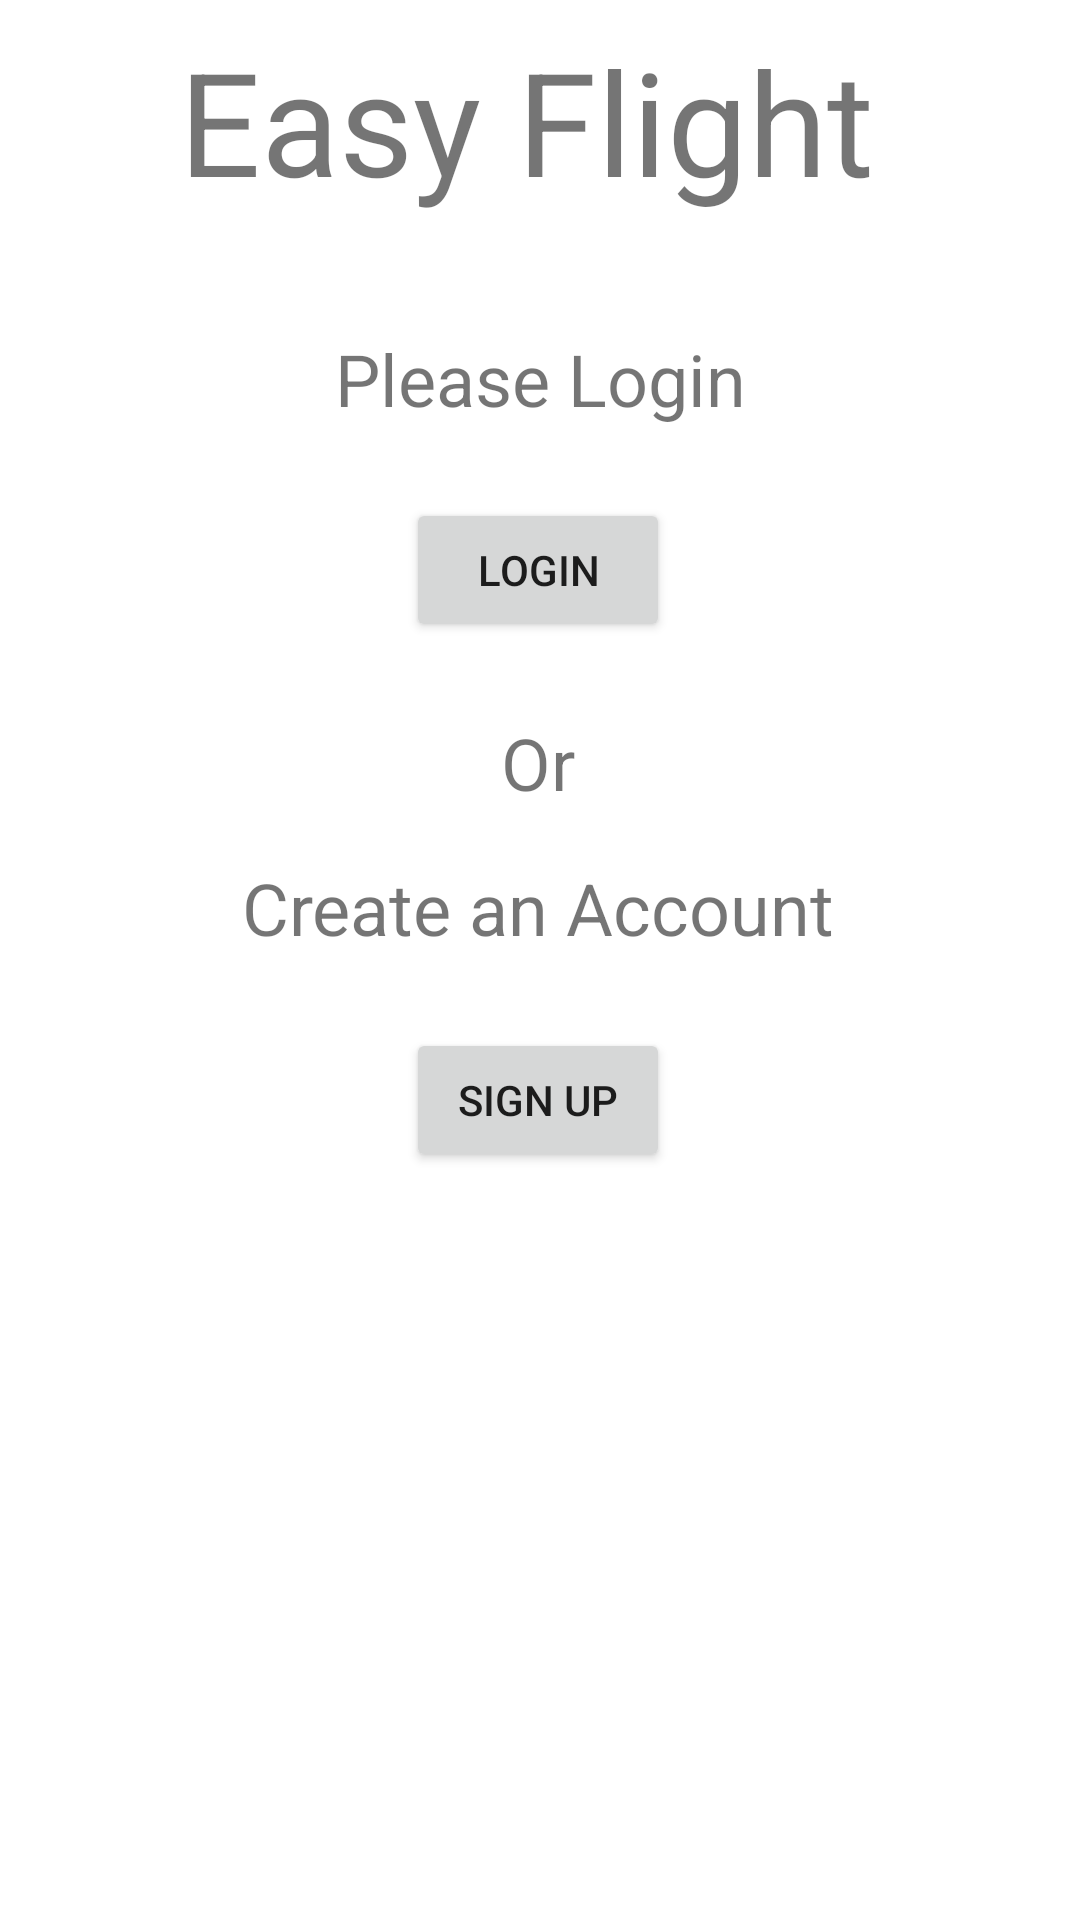

Write the Android layout XML for this screen, with the resource values it uses.
<!-- AndroidManifest.xml: application theme Theme.EasyFlight -->
<!-- res/layout/activity_main.xml -->
<?xml version="1.0" encoding="utf-8"?>
<androidx.constraintlayout.widget.ConstraintLayout xmlns:android="http://schemas.android.com/apk/res/android"
    xmlns:app="http://schemas.android.com/apk/res-auto"
    xmlns:tools="http://schemas.android.com/tools"
    android:layout_width="match_parent"
    android:layout_height="match_parent"
    tools:context=".MainActivity">


    <TextView
        android:id="@+id/headLine"
        android:layout_width="240dp"
        android:layout_height="70dp"
        android:layout_marginTop="8dp"
        android:text="@string/easy_flight"
        android:textSize="48sp"
        app:layout_constraintEnd_toEndOf="parent"
        app:layout_constraintHorizontal_bias="0.496"
        app:layout_constraintStart_toStartOf="parent"
        app:layout_constraintTop_toTopOf="parent" />

    <TextView
        android:id="@+id/pleaseLogInText"
        android:layout_width="wrap_content"
        android:layout_height="32dp"
        android:layout_marginTop="32dp"
        android:text="@string/please_login"
        android:textSize="24sp"
        app:layout_constraintEnd_toEndOf="parent"
        app:layout_constraintStart_toStartOf="parent"
        app:layout_constraintTop_toBottomOf="@+id/headLine" />

    <Button
        android:id="@+id/loginButton"
        android:layout_width="wrap_content"
        android:layout_height="wrap_content"
        android:layout_marginTop="24dp"
        android:text="@string/login"
        app:layout_constraintEnd_toEndOf="parent"
        app:layout_constraintHorizontal_bias="0.498"
        app:layout_constraintStart_toStartOf="parent"
        app:layout_constraintTop_toBottomOf="@+id/pleaseLogInText" />

    <Button
        android:id="@+id/signUpButton"
        android:layout_width="wrap_content"
        android:layout_height="wrap_content"
        android:layout_marginTop="24dp"
        android:text="@string/sign_up"
        app:layout_constraintEnd_toEndOf="parent"
        app:layout_constraintHorizontal_bias="0.498"
        app:layout_constraintStart_toStartOf="parent"
        app:layout_constraintTop_toBottomOf="@+id/createAccountText" />

    <TextView
        android:id="@+id/createAccountText"
        android:layout_width="wrap_content"
        android:layout_height="wrap_content"
        android:layout_marginTop="16dp"
        android:text="@string/create_an_account"
        android:textSize="24sp"
        app:layout_constraintEnd_toEndOf="parent"
        app:layout_constraintHorizontal_bias="0.497"
        app:layout_constraintStart_toStartOf="parent"
        app:layout_constraintTop_toBottomOf="@+id/Or" />

    <TextView
        android:id="@+id/Or"
        android:layout_width="wrap_content"
        android:layout_height="wrap_content"
        android:layout_marginTop="24dp"
        android:text="@string/or"
        android:textSize="24sp"
        app:layout_constraintEnd_toEndOf="parent"
        app:layout_constraintHorizontal_bias="0.498"
        app:layout_constraintStart_toStartOf="parent"
        app:layout_constraintTop_toBottomOf="@+id/loginButton" />

</androidx.constraintlayout.widget.ConstraintLayout>
<!-- resources referenced by this layout -->
<resources>
  <string name="create_an_account">Create an Account</string>
  <string name="easy_flight">Easy Flight</string>
  <string name="login">Login</string>
  <string name="or">Or</string>
  <string name="please_login">Please Login</string>
  <string name="sign_up">Sign Up</string>
  <style name="Theme.EasyFlight" parent="Theme.MaterialComponents.DayNight.DarkActionBar">
          
          <item name="colorPrimary">@color/purple_500</item>
          <item name="colorPrimaryVariant">@color/purple_700</item>
          <item name="colorOnPrimary">@color/white</item>
          
          <item name="colorSecondary">@color/teal_200</item>
          <item name="colorSecondaryVariant">@color/teal_700</item>
          <item name="colorOnSecondary">@color/black</item>
          
          <item name="android:statusBarColor">?attr/colorPrimaryVariant</item>
          
      </style>
  <!-- not gathered from this repository: default colours our renderer supplied (Android Studio template values) -->
  <color name="purple_500">#FF6200EE</color>
  <color name="purple_700">#FF3700B3</color>
  <color name="teal_200">#FF03DAC5</color>
  <color name="teal_700">#FF018786</color>
  <color name="black">#FF000000</color>
  <color name="white">#FFFFFFFF</color>
</resources>
